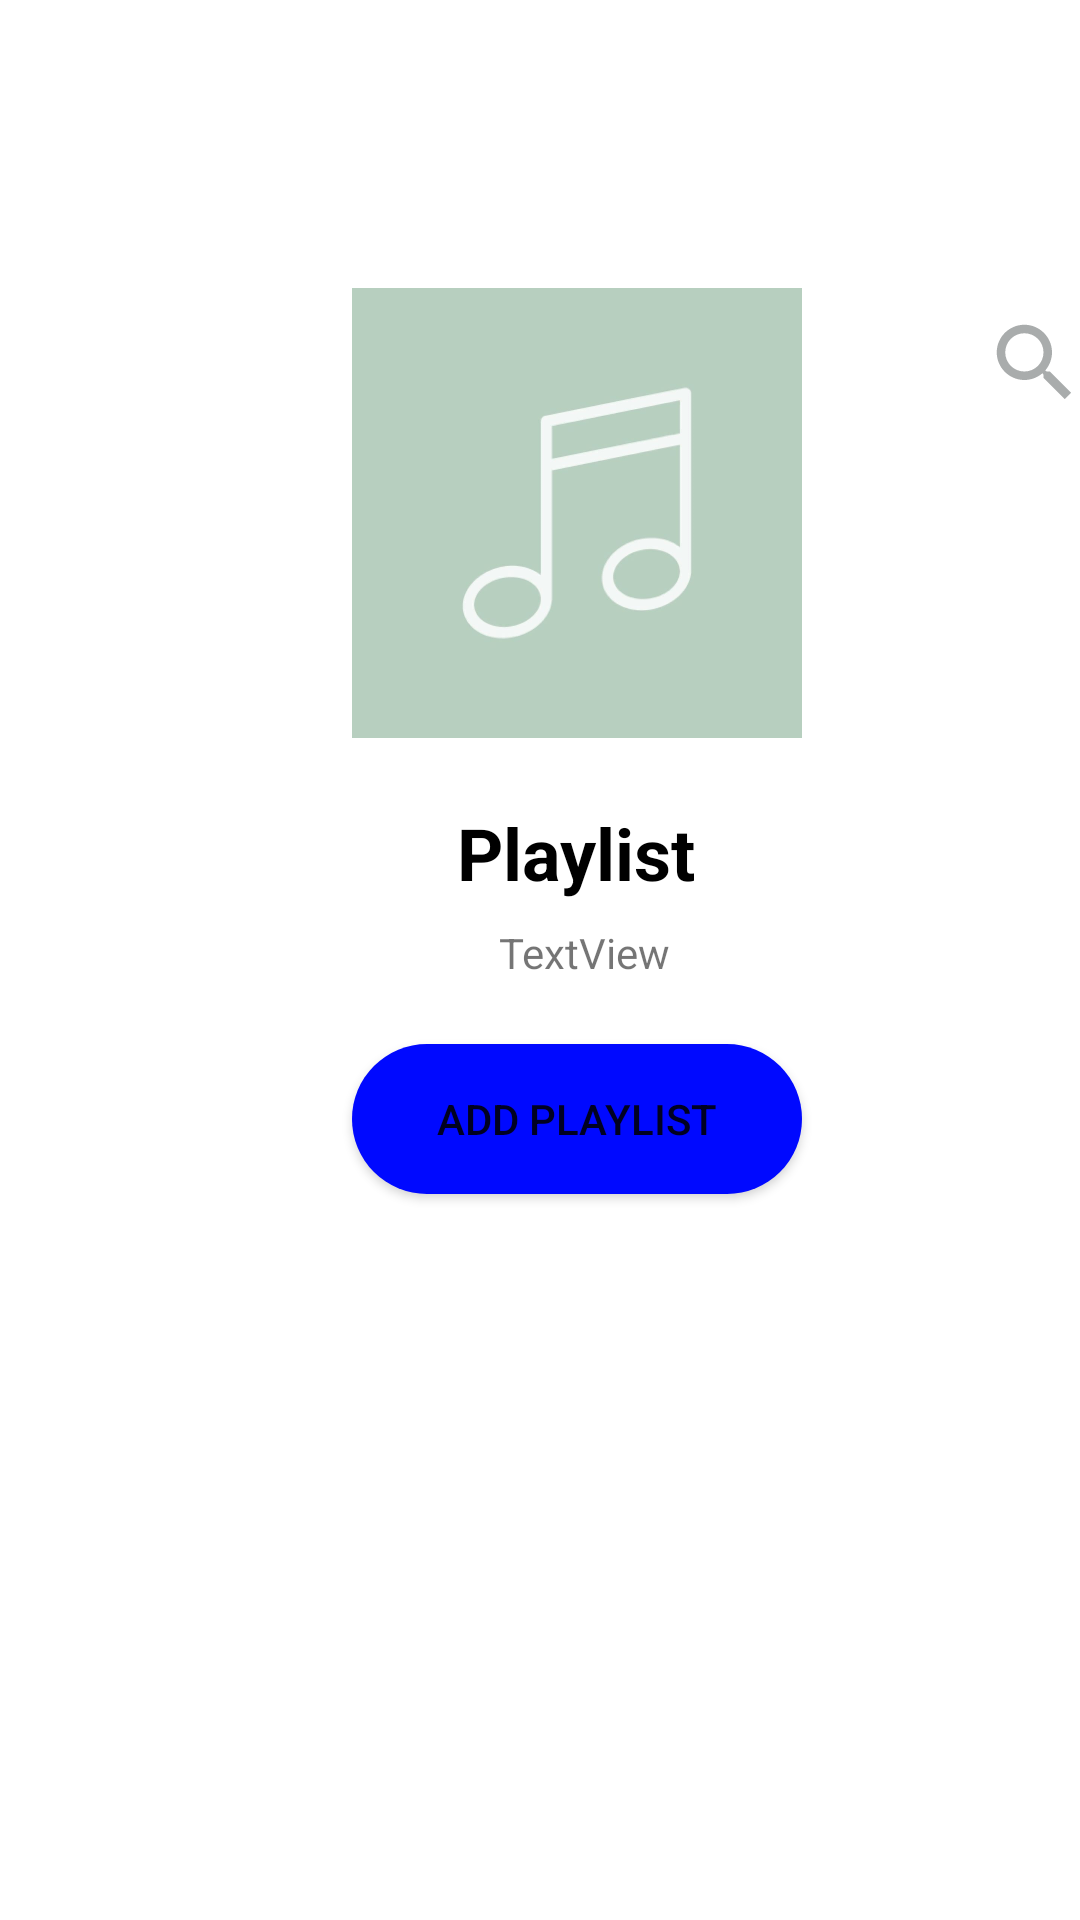

Reconstruct the res/layout file that produces this screen, plus the resources it refers to.
<!-- AndroidManifest.xml: application theme Theme.Tarea2 -->
<!-- res/layout/header_follow_element.xml -->
<?xml version="1.0" encoding="utf-8"?>
<androidx.constraintlayout.widget.ConstraintLayout xmlns:android="http://schemas.android.com/apk/res/android"
    xmlns:app="http://schemas.android.com/apk/res-auto"
    xmlns:tools="http://schemas.android.com/tools"
    android:layout_width="match_parent"
    android:layout_height="wrap_content"
    android:layout_margin="0dp"
    android:layout_marginRight="0dp"
    android:padding="0dp"
    android:paddingRight="0dp">

    <ImageView
        android:id="@+id/imagePlayListFollow"
        android:layout_width="150dp"
        android:layout_height="150dp"
        android:layout_marginTop="96dp"
        android:adjustViewBounds="true"
        android:scaleType="fitXY"
        app:layout_constraintEnd_toEndOf="parent"
        app:layout_constraintHorizontal_bias="0.559"
        app:layout_constraintStart_toStartOf="parent"
        app:layout_constraintTop_toTopOf="parent"
        app:srcCompat="@drawable/playlist_default_photo"
        tools:srcCompat="@tools:sample/avatars" />

    <Button
        android:id="@+id/btnAddPlayListFollow"
        android:layout_width="150dp"
        android:layout_height="50dp"
        android:layout_marginTop="348dp"
        android:background="@drawable/custom_button"
        android:text="Add Playlist"
        app:layout_constraintEnd_toEndOf="parent"
        app:layout_constraintHorizontal_bias="0.559"
        app:layout_constraintStart_toStartOf="parent"
        app:layout_constraintTop_toTopOf="parent" />

    <TextView
        android:id="@+id/tvAuthorFollow"
        android:layout_width="wrap_content"
        android:layout_height="wrap_content"
        android:layout_marginTop="308dp"
        android:text="TextView"
        android:textAlignment="center"
        app:layout_constraintEnd_toEndOf="parent"
        app:layout_constraintHorizontal_bias="0.549"
        app:layout_constraintStart_toStartOf="parent"
        app:layout_constraintTop_toTopOf="parent" />

    <ImageView
        android:id="@+id/btnFilterSongsFollow"
        android:layout_width="34dp"
        android:layout_height="34dp"
        android:layout_marginStart="328dp"
        android:layout_marginTop="104dp"
        app:layout_constraintStart_toStartOf="parent"
        app:layout_constraintTop_toTopOf="parent"
        app:srcCompat="@drawable/ic_search" />

    <TextView
        android:id="@+id/tvPlayListNameFollow"
        android:layout_width="wrap_content"
        android:layout_height="wrap_content"
        android:layout_marginTop="268dp"
        android:text="Playlist"
        android:textAlignment="center"
        android:textColor="@color/black"
        android:textSize="24sp"
        android:textStyle="bold"
        app:layout_constraintEnd_toEndOf="parent"
        app:layout_constraintHorizontal_bias="0.543"
        app:layout_constraintStart_toStartOf="parent"
        app:layout_constraintTop_toTopOf="parent" />

</androidx.constraintlayout.widget.ConstraintLayout>
<!-- resources referenced by this layout -->
<resources>
  <color name="black">#FF000000</color>
  <!-- drawable custom_button (drawable) -->
  <?xml version="1.0" encoding="utf-8"?>
  <selector xmlns:android="http://schemas.android.com/apk/res/android">
       <item>
           <shape android:shape="rectangle">
               <stroke android:color="@color/blue"/>
               <corners android:radius="35dp"/>
               <solid android:color="@color/blue"/>
           </shape>
       </item>
  </selector>
  <!-- drawable ic_search (drawable) -->
  <vector android:height="24dp" android:tint="#A9ACAC"
      android:viewportHeight="24" android:viewportWidth="24"
      android:width="24dp" xmlns:android="http://schemas.android.com/apk/res/android">
      <path android:fillColor="@android:color/white" android:pathData="M15.5,14h-0.79l-0.28,-0.27C15.41,12.59 16,11.11 16,9.5 16,5.91 13.09,3 9.5,3S3,5.91 3,9.5 5.91,16 9.5,16c1.61,0 3.09,-0.59 4.23,-1.57l0.27,0.28v0.79l5,4.99L20.49,19l-4.99,-5zM9.5,14C7.01,14 5,11.99 5,9.5S7.01,5 9.5,5 14,7.01 14,9.5 11.99,14 9.5,14z"/>
  </vector>
  <!-- drawable playlist_default_photo: jpg bitmap (drawable-v24, 22389 bytes) -->
  <style name="Theme.Tarea2" parent="Theme.MaterialComponents.DayNight.NoActionBar">
          
          <item name="colorPrimary">@color/blue</item>
          <item name="colorPrimaryVariant">@color/blue</item>
          <item name="colorOnPrimary">@color/white</item>
          
          <item name="colorSecondary">@color/teal_200</item>
          <item name="colorSecondaryVariant">@color/teal_700</item>
          <item name="colorOnSecondary">@color/black</item>
          
          <item name="android:statusBarColor" tools:targetApi="l">?attr/colorPrimaryVariant</item>
          
      </style>
  <color name="blue">#0009ff</color>&gt;
  <color name="white">#FFFFFFFF</color>
  <color name="teal_200">#FF03DAC5</color>
  <color name="teal_700">#FF018786</color>
</resources>
